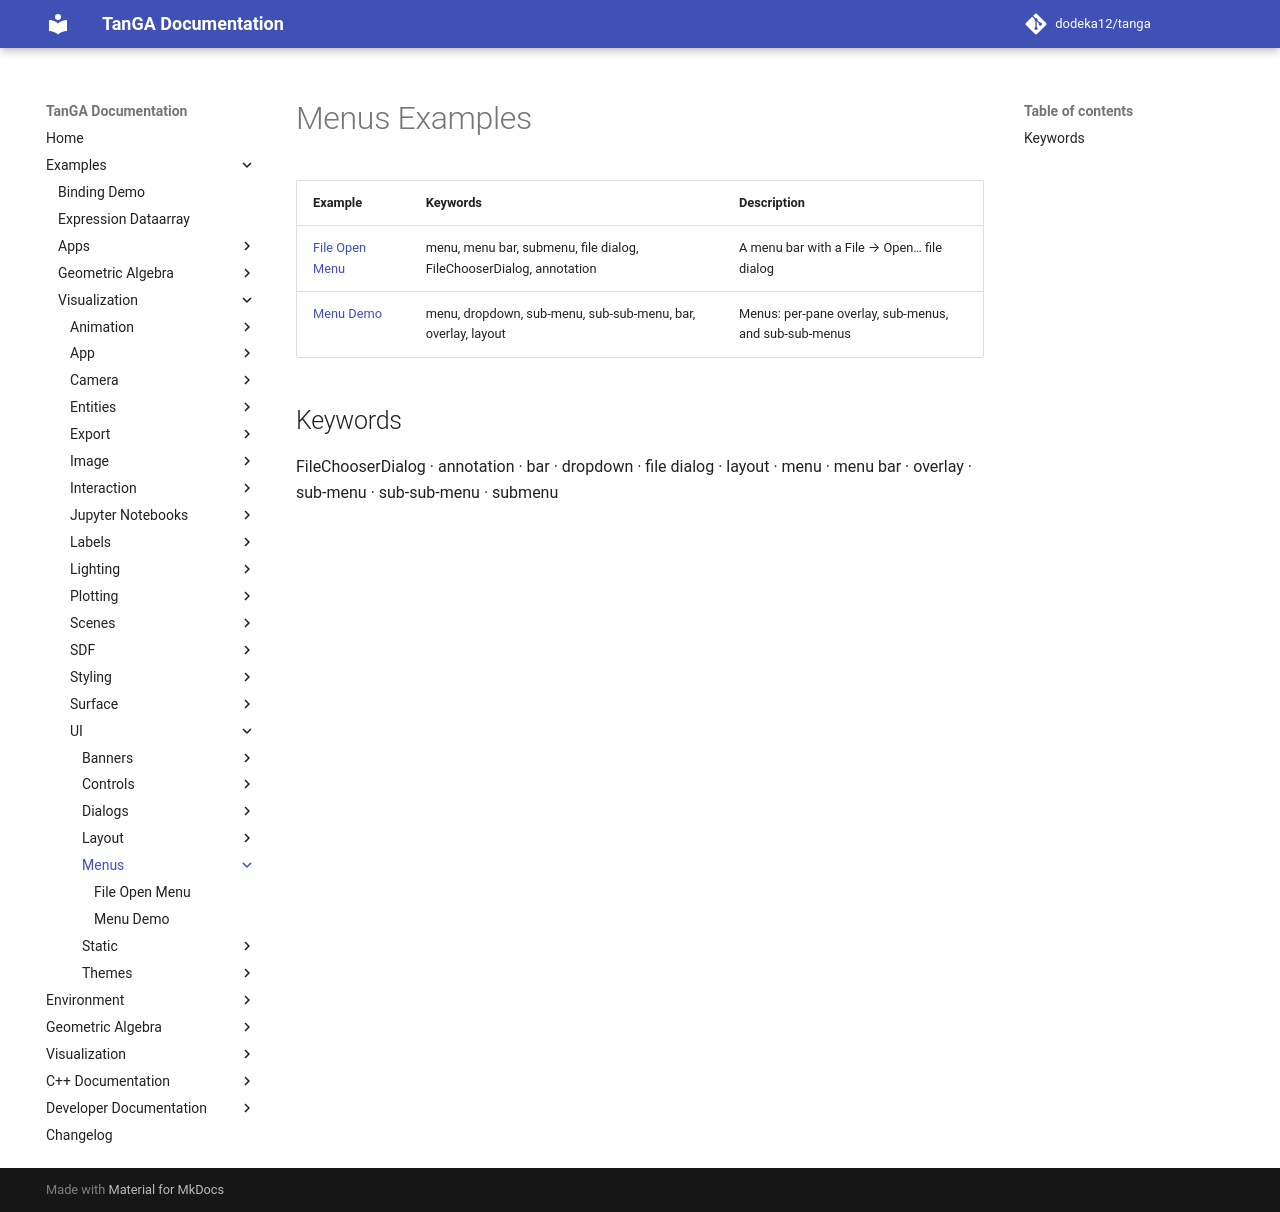

repository: dodeka12/tanga · page: v2.27.0/py/examples/viz/ui/menus/index.html · generator: mkdocs

# Menus Examples

| Example | Keywords | Description |
|---------|----------|-------------|
| [File Open Menu](file_open_menu.md) | menu, menu bar, submenu, file dialog, FileChooserDialog, annotation | A menu bar with a File → Open… file dialog |
| [Menu Demo](menu_demo.md) | menu, dropdown, sub-menu, sub-sub-menu, bar, overlay, layout | Menus: per-pane overlay, sub-menus, and sub-sub-menus |

## Keywords

FileChooserDialog · annotation · bar · dropdown · file dialog · layout · menu · menu bar · overlay · sub-menu · sub-sub-menu · submenu
